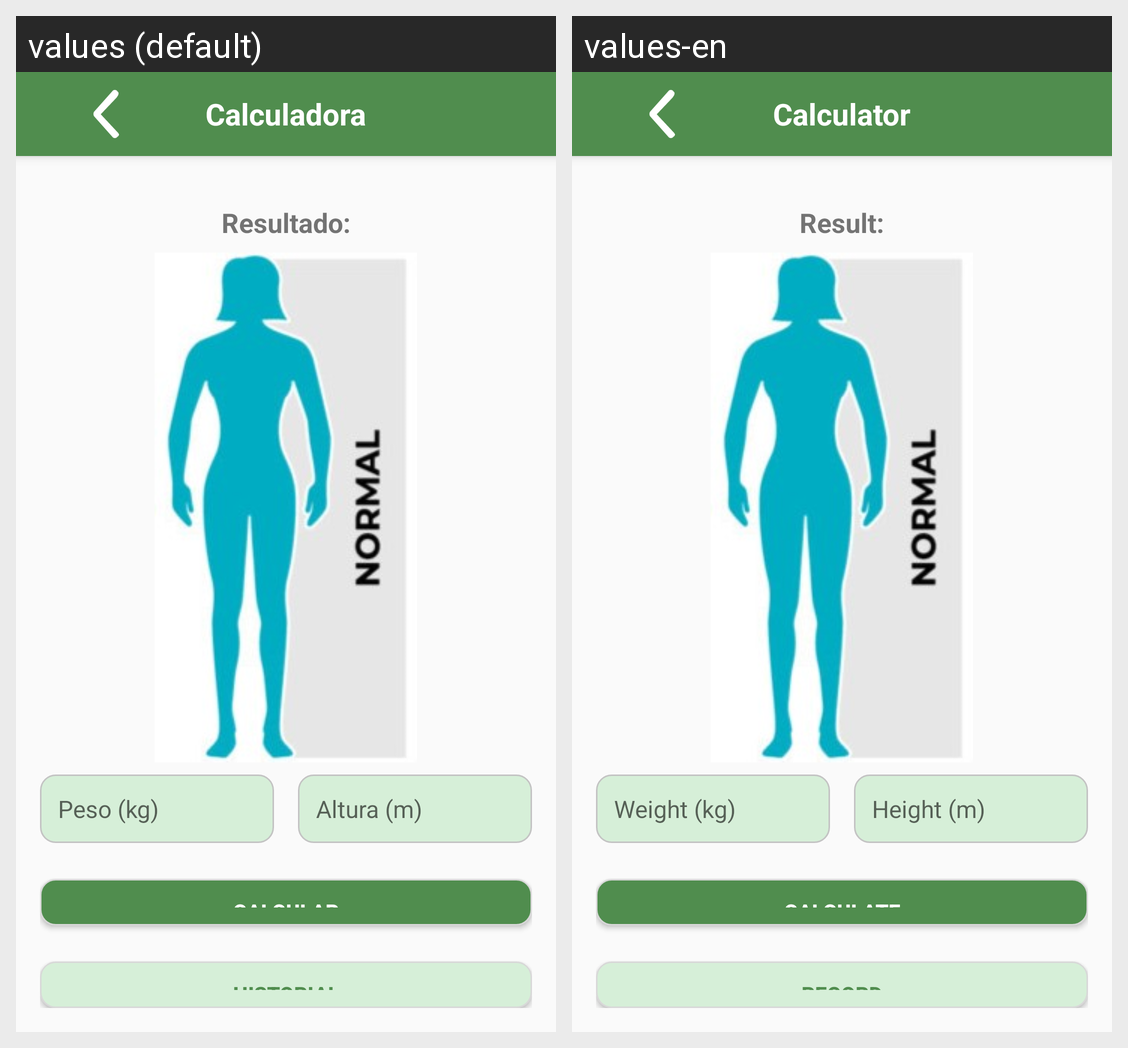

The same Android screen rendered under two of its app's locales, left to right. List the strings drawn on it with the default value and each locale's translation.
Android screen res/layout/activity_main.xml rendered under 2 locales, left to right: values (default), values-en. Device: Nexus 5 (rendered at 1080×1920; each locale shown at half size, 540×960, under a caption strip naming it); theme AppTheme.
Strings drawn on this screen, with the default value and each locale's value (text and hints the layout hard-codes, and strings that could not be matched under every locale, appear in the picture but are not listed):

calculadora_de_imc
  values: Calculadora
  values-en: Calculator

tv_result
  values: Resultado:
  values-en: Result:

tv_weight
  values: Peso (kg)
  values-en: Weight (kg)

tv_height
  values: Altura (m)
  values-en: Height (m)

btn_calculate_imc
  values: Calcular
  values-en: Calculate

btn_records
  values: Historial
  values-en: Record
